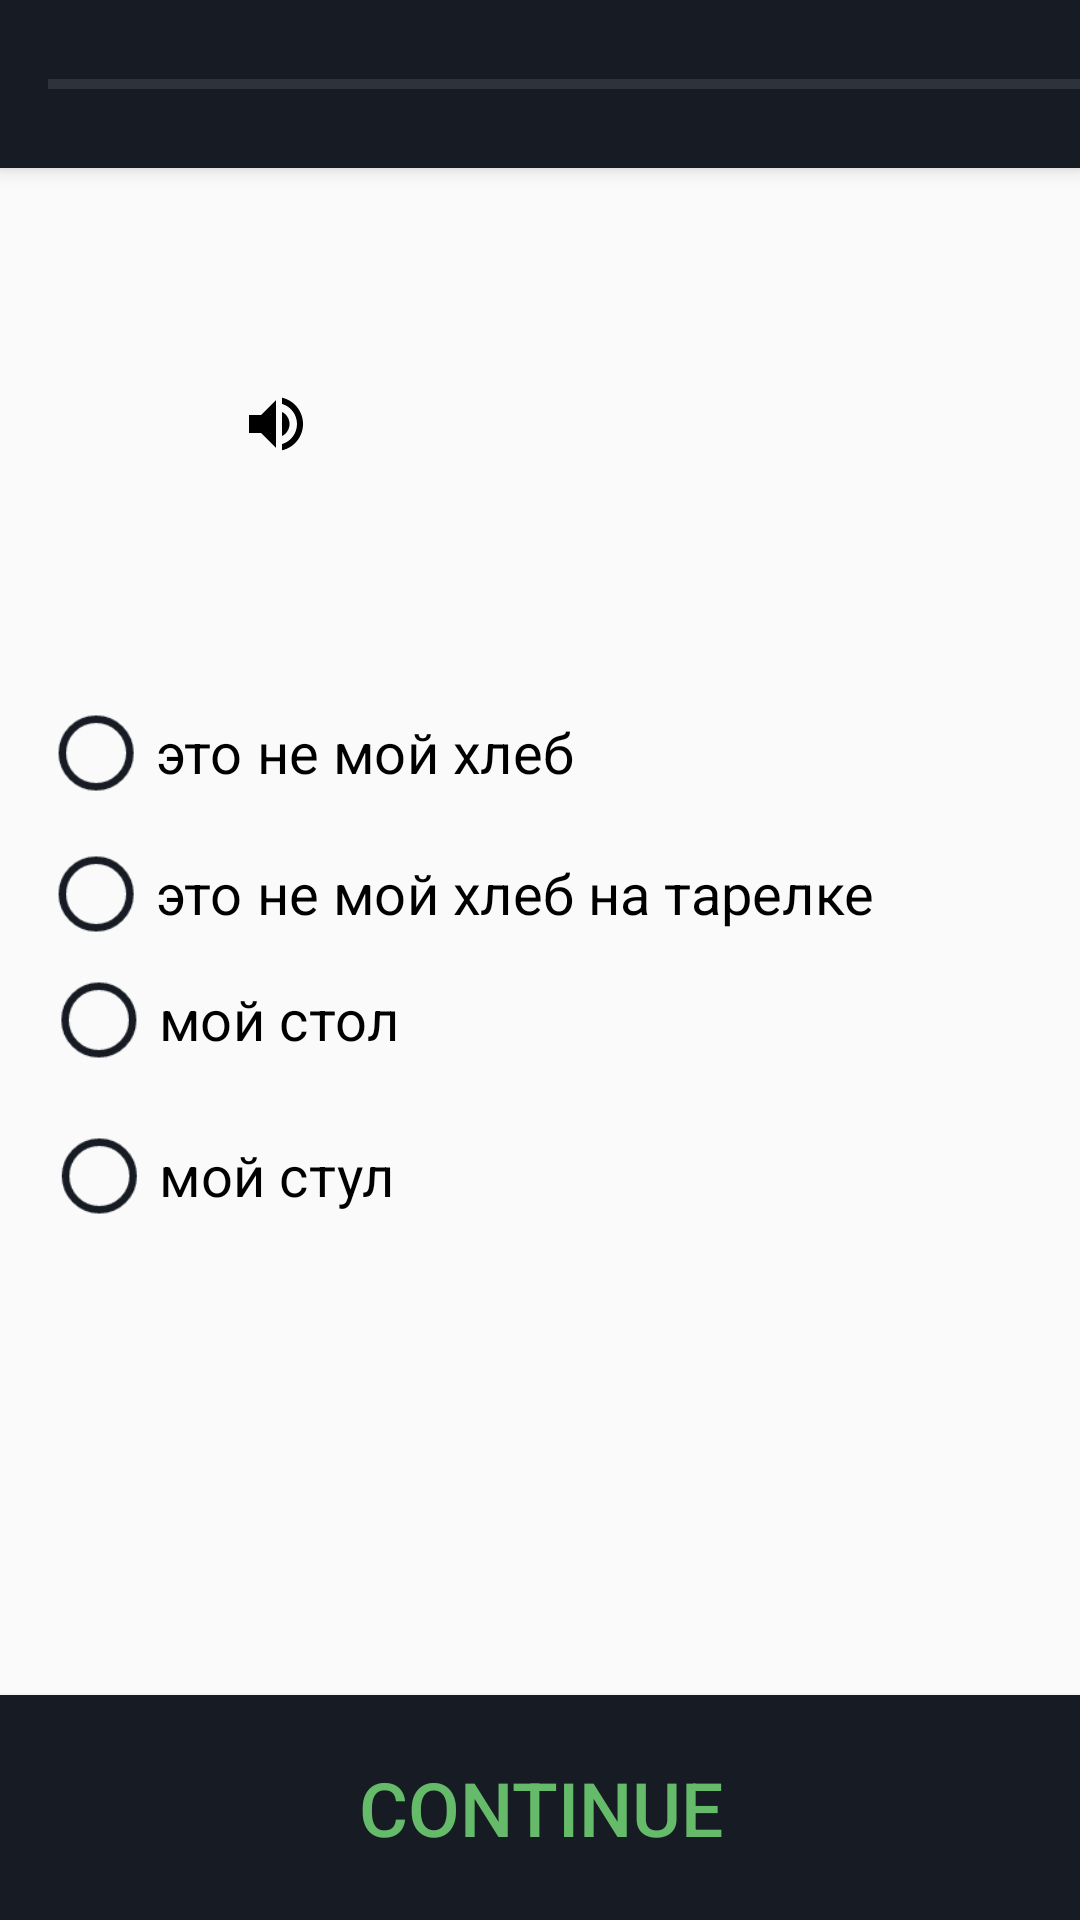

Android layout source for this screen:
<!-- AndroidManifest.xml: application theme AppTheme -->
<!-- res/layout/activity_basics3.xml -->
<?xml version="1.0" encoding="utf-8"?>
<RelativeLayout xmlns:android="http://schemas.android.com/apk/res/android"
    xmlns:tools="http://schemas.android.com/tools"
    android:layout_width="match_parent"
    android:layout_height="match_parent"
    android:background="@color/background_material_light"
    android:orientation="vertical"
    tools:context="Basics3.Basics3"
    tools:ignore="PrivateResource">

    
    <include
        android:id="@+id/toolbar_ActivityLevelOne"
        layout="@layout/_toolbar"
        android:layout_width="match_parent"
        android:layout_height="wrap_content" />

    
    <TextView
        android:id="@+id/txtView_EnglishQuestion"
        android:layout_width="200dp"
        android:layout_height="wrap_content"
        android:layout_alignParentTop="true"
        android:layout_centerInParent="true"
        android:layout_marginTop="125dp"
        android:drawableStart="@drawable/ic_volume25dp"
        android:text=""
        android:textAlignment="center"
        android:textColor="@color/Black"
        android:textSize="25sp" />
    
    <RadioGroup
        android:id="@+id/radioGroup"
        android:layout_width="match_parent"
        android:layout_height="200dp"
        android:layout_centerInParent="true"
        android:layout_marginStart="15dp"
        android:layout_marginTop="15dp"
        android:layout_marginEnd="15dp"
        android:layout_marginBottom="15dp"
        android:background="@android:color/transparent"
        android:baselineAligned="false"
        android:gravity="start"
        android:orientation="vertical"
        android:scaleX="1.00"
        android:scaleY="1.00">

        <RadioButton
            android:id="@+id/radioBtn_A"
            android:layout_width="wrap_content"
            android:layout_height="wrap_content"
            android:layout_margin="15dp"
            android:buttonTint="@color/blue_Black"
            android:scaleX="1.25"
            android:scaleY="1.25"
            android:text="это не мой хлеб"
            android:textColor="@color/Black"
            android:textSize="15sp" />

        <RadioButton
            android:id="@+id/radioBtn_B"
            android:layout_width="wrap_content"
            android:layout_height="wrap_content"
            android:layout_marginStart="25dp"
            android:buttonTint="@color/blue_Black"
            android:scaleX="1.25"
            android:scaleY="1.25"
            android:text="это не мой хлеб на тарелке"
            android:textColor="@color/Black"
            android:textSize="15sp" />

        <RadioButton
            android:id="@+id/radioBtn_C"
            android:layout_width="wrap_content"
            android:layout_height="wrap_content"
            android:layout_margin="10dp"
            android:buttonTint="@color/blue_Black"
            android:scaleX="1.25"
            android:scaleY="1.25"
            android:text="мой стол"
            android:textColor="@color/Black"
            android:textSize="15sp" />

        <RadioButton
            android:id="@+id/radioBtn_D"
            android:layout_width="wrap_content"
            android:layout_height="wrap_content"
            android:layout_margin="10dp"
            android:buttonTint="@color/blue_Black"
            android:scaleX="1.25"
            android:scaleY="1.25"
            android:text="мой стул"
            android:textColor="@color/Black"
            android:textSize="15sp" />
    </RadioGroup>

    
    <Button
        android:id="@+id/BtnConfirmQuestion"
        android:layout_width="match_parent"
        android:layout_height="75dp"
        android:layout_alignParentBottom="true"
        android:layout_centerInParent="true"
        android:background="@color/blue_Black"
        android:elevation="4dp"
        android:onClick="btn_Continue"
        android:text="@string/Continue"
        android:textColor="@color/green_AquaDark0"
        android:textSize="25sp" />

</RelativeLayout>
<!-- res/layout/_toolbar.xml (included above) -->
<?xml version="1.0" encoding="utf-8"?>
<android.support.v7.widget.Toolbar
    xmlns:android="http://schemas.android.com/apk/res/android"
    android:layout_width="match_parent"
    android:layout_height="65dp"
    android:background="@color/blue_Black"
    android:elevation="4dp">

    <ProgressBar
        android:id="@+id/toolbarProgressBar"
        android:layout_width="match_parent"
        android:layout_height="wrap_content"
        android:layout_gravity="end"
        android:background="@android:color/transparent"
        android:elevation="2dp"
        android:max="100"
        android:progress="0"
        android:progressTint="@color/blue_Aqua"
        style="@android:style/Widget.Holo.ProgressBar.Horizontal" />
</android.support.v7.widget.Toolbar>
<!-- resources referenced by this layout -->
<resources>
  <color name="Black">#000000</color>
  <color name="blue_Aqua">#00FFFF</color>
  <color name="blue_Black">#171B24</color>
  <color name="green_AquaDark0">#66BB6A</color>
  <!-- drawable ic_volume25dp (drawable) -->
  <vector xmlns:android="http://schemas.android.com/apk/res/android"
      android:width="25dp"
      android:height="25dp"
      android:viewportWidth="25.0"
      android:viewportHeight="25.0">
      <path
          android:fillColor="#FF000000"
          android:pathData="M3,9v6h4l5,5L12,4L7,9L3,9zM16.5,12c0,-1.77 -1.02,-3.29 -2.5,-4.03v8.05c1.48,-0.73 2.5,-2.25 2.5,-4.02zM14,3.23v2.06c2.89,0.86 5,3.54 5,6.71s-2.11,5.85 -5,6.71v2.06c4.01,-0.91 7,-4.49 7,-8.77s-2.99,-7.86 -7,-8.77z" />
  </vector>
  <string name="Continue">Continue</string>
  <style name="AppTheme" parent="Theme.AppCompat.NoActionBar">
          
          <item name="colorPrimary">@color/colorPrimary</item>
          <item name="colorPrimaryDark">@color/colorPrimaryDark</item>
          <item name="colorAccent">@color/colorAccent</item>
      </style>
  <color name="colorPrimary">#008577</color>
  <color name="colorPrimaryDark">#000000</color>
  <color name="colorAccent">#D81B60</color>
</resources>
